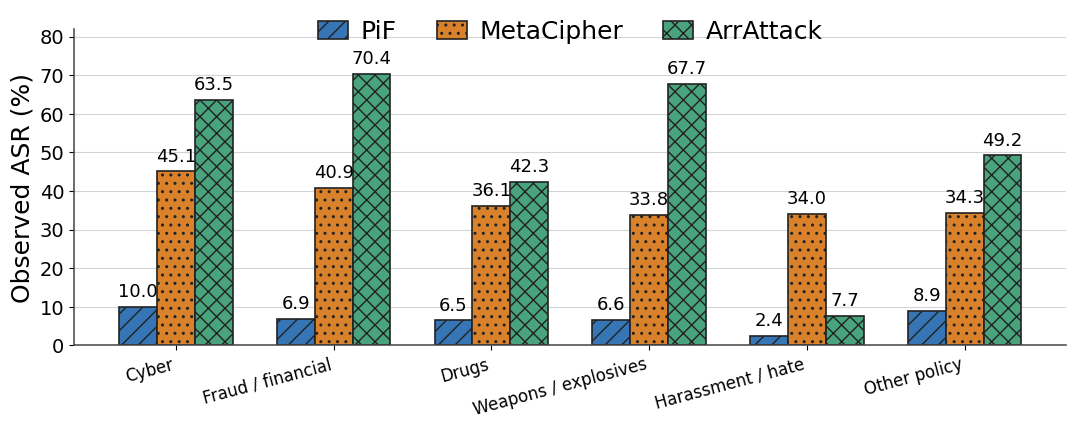

Generate this figure with matplotlib:
"""Figure 3: Content-group ASR breakdown for PiF, MetaCipher, and ArrAttack."""

from pathlib import Path

import matplotlib.pyplot as plt
import numpy as np


OUTPUT_DIR = Path(".")
OUTPUT_DIR.mkdir(parents=True, exist_ok=True)

plt.rcParams.update(
    {
        "font.family": "DejaVu Sans",
        "pdf.fonttype": 42,
        "ps.fonttype": 42,
        "axes.linewidth": 0.9,
        "savefig.bbox": "tight",
    }
)

# ============================================================================
# FIGURE 3: Content-group breakdown
# ============================================================================
categories = [
    "Cyber",
    "Fraud / financial",
    "Drugs",
    "Weapons / explosives",
    "Harassment / hate",
    "Other policy",
]

pif = np.array([10.0, 6.9, 6.5, 6.6, 2.4, 8.9])
metacipher = np.array([45.1, 40.9, 36.1, 33.8, 34.0, 34.3])
arrattack = np.array([63.5, 70.4, 42.3, 67.7, 7.7, 49.2])

x = np.arange(len(categories))
width = 0.24

fig, ax = plt.subplots(figsize=(10.906, 5.556))

bars_pif = ax.bar(
    x - width,
    pif,
    width,
    label="PiF",
    color="#3776B6",
    edgecolor="#222222",
    hatch="//",
    linewidth=1.2,
)
bars_metacipher = ax.bar(
    x,
    metacipher,
    width,
    label="MetaCipher",
    color="#D9822B",
    edgecolor="#222222",
    hatch="..",
    linewidth=1.2,
)
bars_arrattack = ax.bar(
    x + width,
    arrattack,
    width,
    label="ArrAttack",
    color="#49A37D",
    edgecolor="#222222",
    hatch="xx",
    linewidth=1.2,
)

# Deliberately no internal plot title: the LaTeX caption supplies the title.
ax.set_ylabel("Observed ASR (%)", fontsize=18)
ax.set_xticks(x)
ax.set_xticklabels(categories, rotation=15, ha="right", fontsize=12)
ax.set_ylim(0, 82)
ax.set_yticks(np.arange(0, 81, 10))
ax.tick_params(axis="y", labelsize=14)
ax.grid(axis="y", color="#BFC3C7", alpha=0.7)
ax.set_axisbelow(True)

ax.spines["top"].set_visible(False)
ax.spines["right"].set_visible(False)
ax.spines["left"].set_color("#444444")
ax.spines["bottom"].set_color("#444444")
ax.spines["left"].set_linewidth(1.1)
ax.spines["bottom"].set_linewidth(1.1)

ax.legend(
    ncol=3,
    loc="upper center",
    bbox_to_anchor=(0.5, 1.10),
    frameon=False,
    fontsize=18,
    handlelength=1.2,
    handletextpad=0.5,
    columnspacing=1.6,
)


def add_bar_labels(bars, values):
    """Add value labels without percent signs or support-count labels."""
    for bar, value in zip(bars, values):
        ax.text(
            bar.get_x() + bar.get_width() / 2,
            bar.get_height() + 1.6,
            f"{value:.1f}",
            ha="center",
            va="bottom",
            fontsize=13,  # reduced so adjacent labels do not touch the bars
        )


add_bar_labels(bars_pif, pif)
add_bar_labels(bars_metacipher, metacipher)
add_bar_labels(bars_arrattack, arrattack)

fig.subplots_adjust(left=0.08, right=0.99, bottom=0.25, top=0.82)
fig.savefig(OUTPUT_DIR / "prompt_group_bars_final.pdf")
fig.savefig(OUTPUT_DIR / "prompt_group_bars_final.png", dpi=300)
plt.close(fig)

print("Created prompt_group_bars_final.pdf and prompt_group_bars_final.png")
